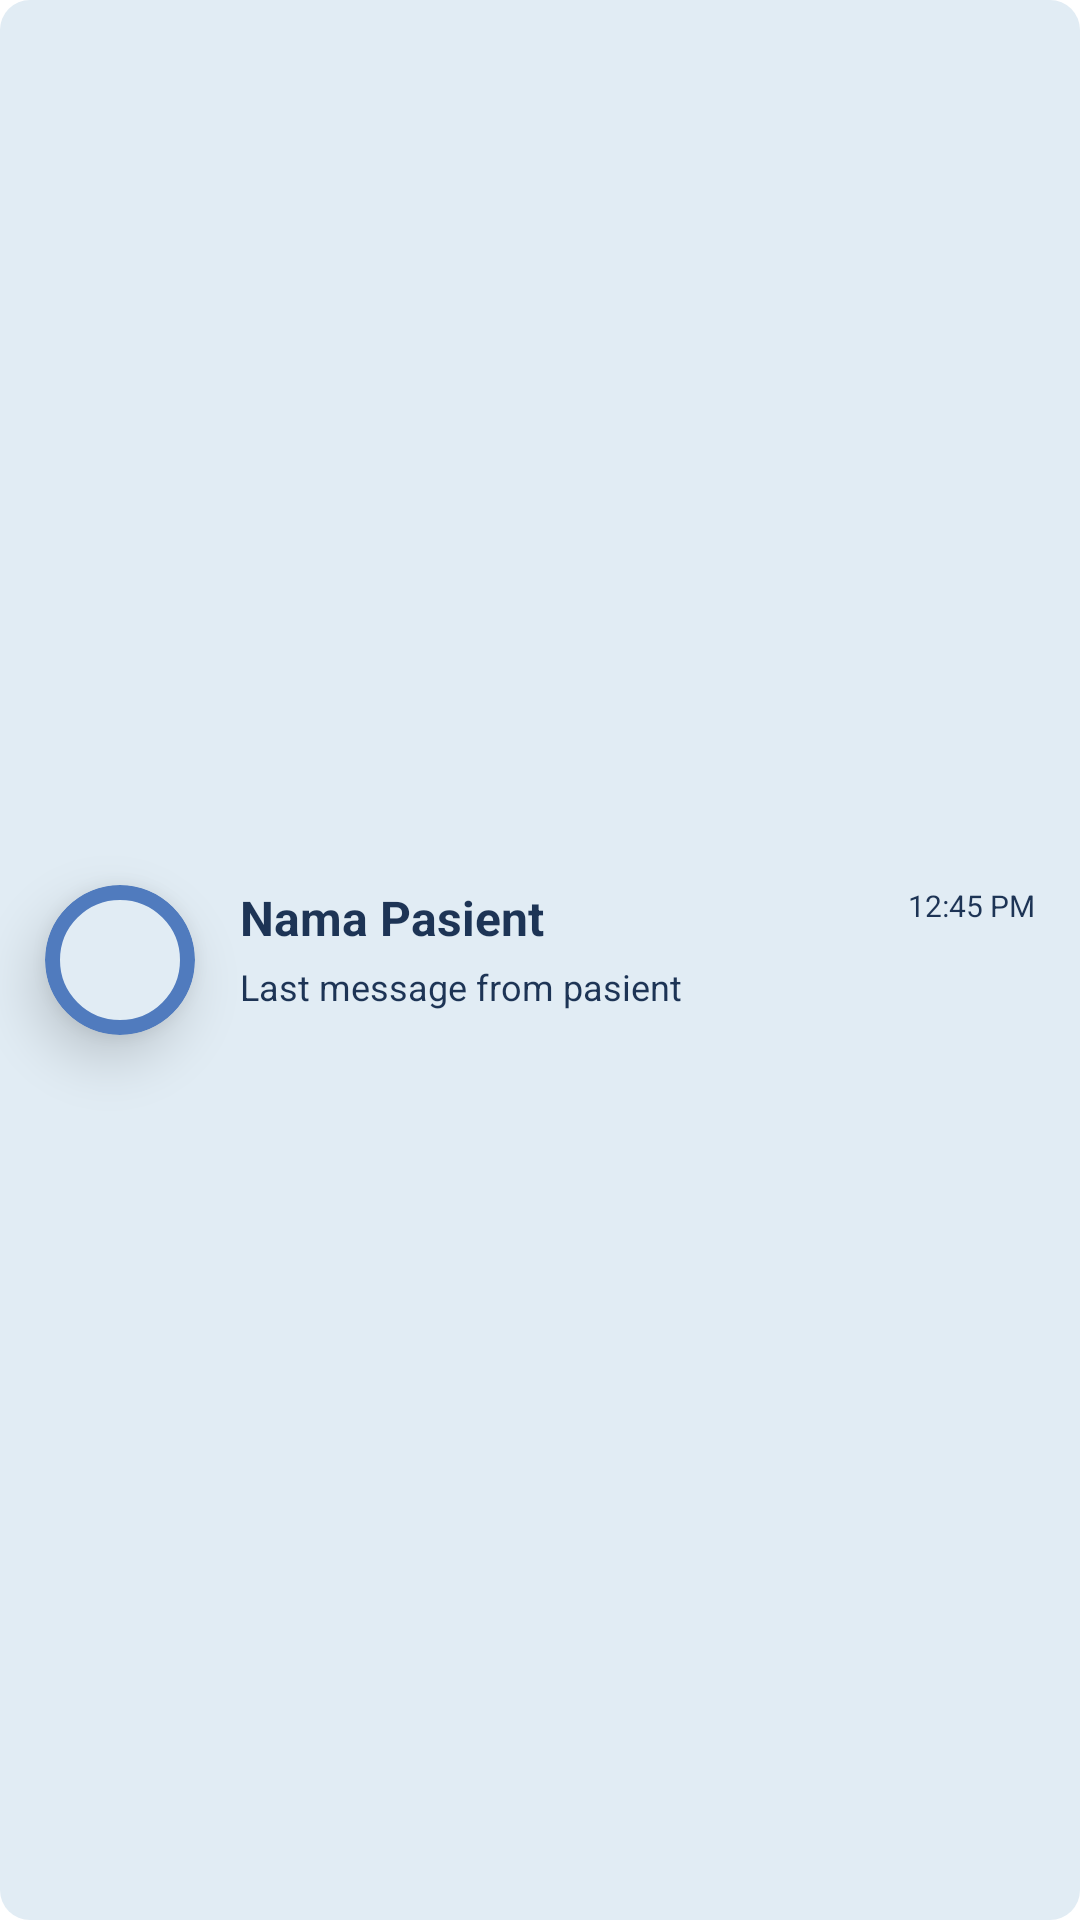

Here is an Android app screen rendered from its layout file. Give the layout XML and the strings, colors and styles it references.
<!-- AndroidManifest.xml: application theme Theme.Mindbloom -->
<!-- res/layout/aset_item_card_pasient_list.xml -->
<?xml version="1.0" encoding="utf-8"?>
<androidx.constraintlayout.widget.ConstraintLayout xmlns:android="http://schemas.android.com/apk/res/android"
    android:layout_width="match_parent"
    android:layout_height="wrap_content"
    xmlns:app="http://schemas.android.com/apk/res-auto"

    android:layout_marginTop="5dp"
    android:layout_marginBottom="5dp"
    android:layout_marginStart="10dp"
    android:layout_marginEnd="10dp"

    android:background="@drawable/frame_home">

    <com.google.android.material.imageview.ShapeableImageView
        android:id="@+id/imgAvatarList"
        android:layout_width="50dp"
        android:layout_height="50dp"
        android:background="@drawable/bg_rounded"
        android:elevation="11dp"
        android:scaleType="centerCrop"
        android:src="@drawable/ic_launcher_foreground"

        app:layout_constraintTop_toTopOf="parent"
        app:layout_constraintStart_toStartOf="parent"
        app:layout_constraintBottom_toBottomOf="parent"
        android:layout_marginStart="15dp"
        android:layout_marginTop="15dp"
        android:layout_marginBottom="15dp"

        app:shapeAppearanceOverlay="@style/CircleStyle"
         />

    <TextView
        android:id="@+id/tvNamaPasient"
        android:layout_width="0dp"
        android:layout_height="wrap_content"

        app:layout_constraintTop_toTopOf="@id/imgAvatarList"
        app:layout_constraintStart_toEndOf="@id/imgAvatarList"
        android:layout_marginStart="15dp"

        android:text="Nama Pasient"
        android:textStyle="bold"
        android:textSize="16sp"
        android:textColor="@color/default_blue"
        />
    <TextView
        android:id="@+id/tvLastMessage"
        android:layout_width="0dp"
        android:layout_height="wrap_content"
        app:layout_constraintTop_toBottomOf="@id/tvNamaPasient"
        app:layout_constraintStart_toStartOf="@id/tvNamaPasient"
        app:layout_constraintEnd_toEndOf="parent"
        android:layout_marginTop="4dp"
        android:layout_marginEnd="15dp"
        android:text="Last message from pasient"
        android:textSize="12sp"
        android:textColor="@color/default_blue"
        />

    <TextView
        android:id="@+id/tvWaktu"
        android:layout_width="wrap_content"
        android:layout_height="wrap_content"
        app:layout_constraintTop_toTopOf="@id/tvNamaPasient"
        app:layout_constraintEnd_toEndOf="parent"
        android:layout_marginEnd="15dp"
        android:text="12:45 PM"
        android:textSize="10sp"
        android:textColor="@color/default_blue"
        />

</androidx.constraintlayout.widget.ConstraintLayout>
<!-- resources referenced by this layout -->
<resources>
  <color name="default_blue">#1D3455</color>
  <!-- drawable bg_rounded (drawable) -->
  <?xml version="1.0" encoding="utf-8"?>
  <shape android:shape="oval"
      xmlns:android="http://schemas.android.com/apk/res/android">
  
      <solid android:color="@color/inactive_light_blue"/>   
      <stroke
          android:width="5dp"
          android:color="#507BBE" />
  </shape>
  <!-- drawable frame_home (drawable) -->
  <?xml version="1.0" encoding="utf-8"?>
  <shape xmlns:android="http://schemas.android.com/apk/res/android"
      android:shape="rectangle">
      <solid android:color="@color/inactive_light_blue" />
  
      <corners android:radius="10dp" />
  </shape>
  <style name="CircleStyle" parent="">
          <item name="cornerFamily">rounded</item>
          <item name="cornerSize">50%</item>
      </style>
  <style name="Theme.Mindbloom" parent="Theme.MaterialComponents.DayNight.NoActionBar">
          
          <item name="colorPrimary">@color/purple_500</item>
          <item name="colorPrimaryVariant">@color/purple_700</item>
          <item name="colorOnPrimary">@color/white</item>
          
          <item name="colorSecondary">@color/teal_200</item>
          <item name="colorSecondaryVariant">@color/teal_700</item>
          <item name="colorOnSecondary">@color/black</item>
          
          <item name="android:statusBarColor">?attr/colorPrimaryVariant</item>
          
  
      </style>
  <color name="inactive_light_blue">#E1ECF4</color>
  <color name="purple_500">#395886</color>
  <color name="purple_700">#628ECB</color>
  <color name="white">#FFFFFFFF</color>
  <color name="teal_200">#FF03DAC5</color>
  <color name="teal_700">#FF018786</color>
  <color name="black">#FF000000</color>
</resources>
